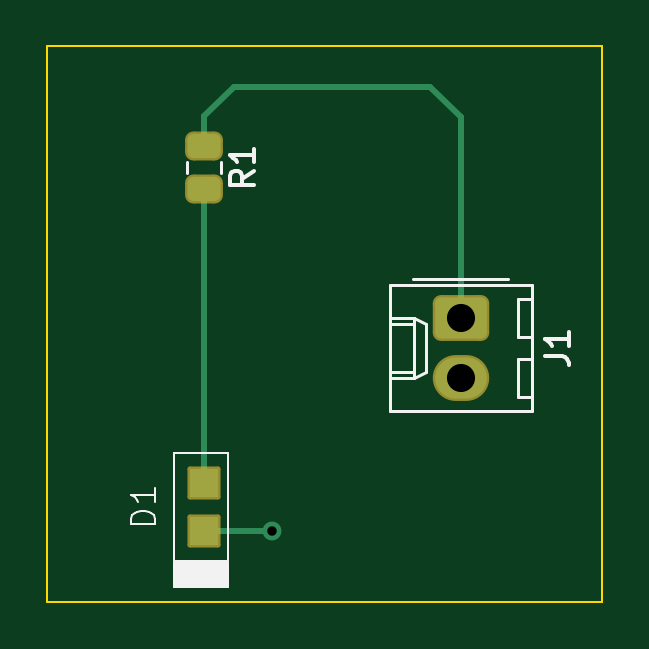
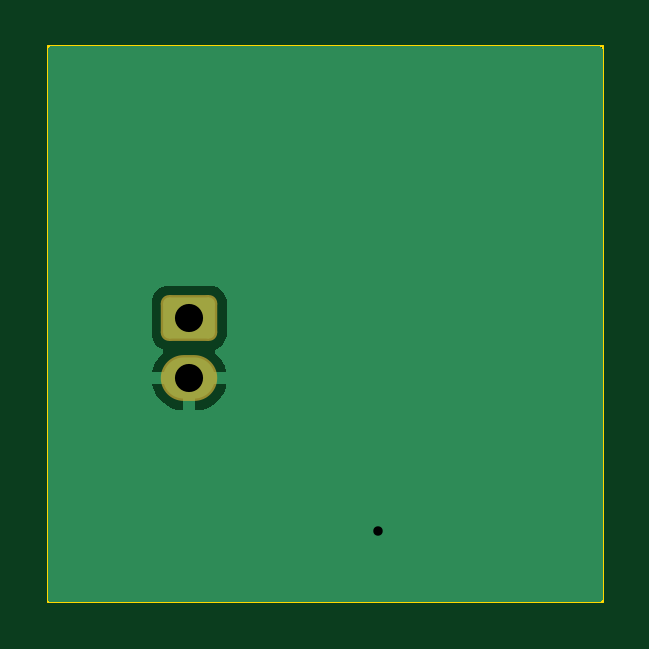
Circuit board: 11 layer files. Board 23.5 x 23.5 mm.
- bottom_copper: LED Project-B_Cu.gbr (4821 bytes)
- bottom_mask: LED Project-B_Mask.gbr (1214 bytes)
- paste: LED Project-B_Paste.gbr (454 bytes)
- bottom_silk: LED Project-B_Silkscreen.gbr (455 bytes)
- outline: LED Project-Edge_Cuts.gbr (610 bytes)
- top_copper: LED Project-F_Cu.gbr (2356 bytes)
- top_mask: LED Project-F_Mask.gbr (1570 bytes)
- paste: LED Project-F_Paste.gbr (1278 bytes)
- top_silk: LED Project-F_Silkscreen.gbr (4298 bytes)
- drill: LED Project-NPTH.drl (268 bytes)
- drill: LED Project-PTH.drl (428 bytes)

=== bottom_copper: LED Project-B_Cu.gbr ===
%TF.GenerationSoftware,KiCad,Pcbnew,7.0.6*%
%TF.CreationDate,2025-06-23T03:35:23-07:00*%
%TF.ProjectId,LED Project,4c454420-5072-46f6-9a65-63742e6b6963,rev?*%
%TF.SameCoordinates,Original*%
%TF.FileFunction,Copper,L2,Bot*%
%TF.FilePolarity,Positive*%
%FSLAX46Y46*%
G04 Gerber Fmt 4.6, Leading zero omitted, Abs format (unit mm)*
G04 Created by KiCad (PCBNEW 7.0.6) date 2025-06-23 03:35:23*
%MOMM*%
%LPD*%
G01*
G04 APERTURE LIST*
G04 Aperture macros list*
%AMRoundRect*
0 Rectangle with rounded corners*
0 $1 Rounding radius*
0 $2 $3 $4 $5 $6 $7 $8 $9 X,Y pos of 4 corners*
0 Add a 4 corners polygon primitive as box body*
4,1,4,$2,$3,$4,$5,$6,$7,$8,$9,$2,$3,0*
0 Add four circle primitives for the rounded corners*
1,1,$1+$1,$2,$3*
1,1,$1+$1,$4,$5*
1,1,$1+$1,$6,$7*
1,1,$1+$1,$8,$9*
0 Add four rect primitives between the rounded corners*
20,1,$1+$1,$2,$3,$4,$5,0*
20,1,$1+$1,$4,$5,$6,$7,0*
20,1,$1+$1,$6,$7,$8,$9,0*
20,1,$1+$1,$8,$9,$2,$3,0*%
G04 Aperture macros list end*
%TA.AperFunction,ComponentPad*%
%ADD10RoundRect,0.250000X-0.845000X0.620000X-0.845000X-0.620000X0.845000X-0.620000X0.845000X0.620000X0*%
%TD*%
%TA.AperFunction,ComponentPad*%
%ADD11O,2.190000X1.740000*%
%TD*%
%TA.AperFunction,ViaPad*%
%ADD12C,0.800000*%
%TD*%
G04 APERTURE END LIST*
D10*
%TO.P,J1,1,Pin_1*%
%TO.N,+3.3V*%
X115000000Y-94500000D03*
D11*
%TO.P,J1,2,Pin_2*%
%TO.N,GND*%
X115000000Y-97040000D03*
%TD*%
D12*
%TO.N,GND*%
X107000000Y-103500000D03*
%TD*%
%TA.AperFunction,Conductor*%
%TO.N,GND*%
G36*
X120942539Y-83020185D02*
G01*
X120988294Y-83072989D01*
X120999500Y-83124500D01*
X120999500Y-106375500D01*
X120979815Y-106442539D01*
X120927011Y-106488294D01*
X120875500Y-106499500D01*
X97624500Y-106499500D01*
X97557461Y-106479815D01*
X97511706Y-106427011D01*
X97500500Y-106375500D01*
X97500500Y-95170001D01*
X113404500Y-95170001D01*
X113404501Y-95170018D01*
X113415000Y-95272796D01*
X113415001Y-95272799D01*
X113470185Y-95439331D01*
X113470186Y-95439334D01*
X113562288Y-95588656D01*
X113686344Y-95712712D01*
X113835666Y-95804814D01*
X113835669Y-95804815D01*
X113838419Y-95806097D01*
X113839991Y-95807481D01*
X113841813Y-95808605D01*
X113841621Y-95808916D01*
X113890861Y-95852267D01*
X113910016Y-95919460D01*
X113889803Y-95986342D01*
X113871821Y-96008004D01*
X113742860Y-96131603D01*
X113742859Y-96131604D01*
X113604189Y-96319097D01*
X113499196Y-96527338D01*
X113430906Y-96750329D01*
X113425826Y-96789999D01*
X113425827Y-96790000D01*
X114459530Y-96790000D01*
X114420315Y-96884674D01*
X114399866Y-97040000D01*
X114420315Y-97195326D01*
X114459530Y-97290000D01*
X113427424Y-97290000D01*
X113460316Y-97442619D01*
X113460316Y-97442620D01*
X113547267Y-97659005D01*
X113669541Y-97857592D01*
X113823617Y-98032656D01*
X113823621Y-98032660D01*
X114005054Y-98179157D01*
X114005060Y-98179161D01*
X114208653Y-98292895D01*
X114428538Y-98370585D01*
X114428546Y-98370587D01*
X114658387Y-98409999D01*
X114658396Y-98410000D01*
X114750000Y-98410000D01*
X114750000Y-97580469D01*
X114844674Y-97619685D01*
X114961003Y-97635000D01*
X115038997Y-97635000D01*
X115155326Y-97619685D01*
X115250000Y-97580469D01*
X115250000Y-98410000D01*
X115283201Y-98410000D01*
X115457363Y-98395177D01*
X115683051Y-98336412D01*
X115895552Y-98240356D01*
X115895560Y-98240351D01*
X116088771Y-98109764D01*
X116257139Y-97948396D01*
X116257140Y-97948395D01*
X116395810Y-97760902D01*
X116500803Y-97552661D01*
X116569093Y-97329670D01*
X116574173Y-97290000D01*
X115540470Y-97290000D01*
X115579685Y-97195326D01*
X115600134Y-97040000D01*
X115579685Y-96884674D01*
X115540470Y-96790000D01*
X116572576Y-96790000D01*
X116572575Y-96789999D01*
X116539683Y-96637380D01*
X116539683Y-96637379D01*
X116452732Y-96420994D01*
X116330458Y-96222407D01*
X116176383Y-96047344D01*
X116136202Y-96014900D01*
X116096410Y-95957469D01*
X116093984Y-95887642D01*
X116129694Y-95827587D01*
X116161714Y-95806034D01*
X116164321Y-95804818D01*
X116164334Y-95804814D01*
X116313656Y-95712712D01*
X116437712Y-95588656D01*
X116529814Y-95439334D01*
X116584999Y-95272797D01*
X116595500Y-95170009D01*
X116595499Y-93829992D01*
X116584999Y-93727203D01*
X116529814Y-93560666D01*
X116437712Y-93411344D01*
X116313656Y-93287288D01*
X116164334Y-93195186D01*
X115997797Y-93140001D01*
X115997795Y-93140000D01*
X115895010Y-93129500D01*
X114104998Y-93129500D01*
X114104981Y-93129501D01*
X114002203Y-93140000D01*
X114002200Y-93140001D01*
X113835668Y-93195185D01*
X113835663Y-93195187D01*
X113686342Y-93287289D01*
X113562289Y-93411342D01*
X113470187Y-93560663D01*
X113470185Y-93560666D01*
X113470186Y-93560666D01*
X113415001Y-93727203D01*
X113415001Y-93727204D01*
X113415000Y-93727204D01*
X113404500Y-93829983D01*
X113404500Y-95170001D01*
X97500500Y-95170001D01*
X97500500Y-83124500D01*
X97520185Y-83057461D01*
X97572989Y-83011706D01*
X97624500Y-83000500D01*
X120875500Y-83000500D01*
X120942539Y-83020185D01*
G37*
%TD.AperFunction*%
%TD*%
M02*

=== bottom_mask: LED Project-B_Mask.gbr (1214 bytes, source withheld) ===
=== paste: LED Project-B_Paste.gbr ===
%TF.GenerationSoftware,KiCad,Pcbnew,7.0.6*%
%TF.CreationDate,2025-06-23T03:35:23-07:00*%
%TF.ProjectId,LED Project,4c454420-5072-46f6-9a65-63742e6b6963,rev?*%
%TF.SameCoordinates,Original*%
%TF.FileFunction,Paste,Bot*%
%TF.FilePolarity,Positive*%
%FSLAX46Y46*%
G04 Gerber Fmt 4.6, Leading zero omitted, Abs format (unit mm)*
G04 Created by KiCad (PCBNEW 7.0.6) date 2025-06-23 03:35:23*
%MOMM*%
%LPD*%
G01*
G04 APERTURE LIST*
G04 APERTURE END LIST*
M02*

=== bottom_silk: LED Project-B_Silkscreen.gbr ===
%TF.GenerationSoftware,KiCad,Pcbnew,7.0.6*%
%TF.CreationDate,2025-06-23T03:35:23-07:00*%
%TF.ProjectId,LED Project,4c454420-5072-46f6-9a65-63742e6b6963,rev?*%
%TF.SameCoordinates,Original*%
%TF.FileFunction,Legend,Bot*%
%TF.FilePolarity,Positive*%
%FSLAX46Y46*%
G04 Gerber Fmt 4.6, Leading zero omitted, Abs format (unit mm)*
G04 Created by KiCad (PCBNEW 7.0.6) date 2025-06-23 03:35:23*
%MOMM*%
%LPD*%
G01*
G04 APERTURE LIST*
G04 APERTURE END LIST*
M02*

=== outline: LED Project-Edge_Cuts.gbr ===
%TF.GenerationSoftware,KiCad,Pcbnew,7.0.6*%
%TF.CreationDate,2025-06-23T03:35:23-07:00*%
%TF.ProjectId,LED Project,4c454420-5072-46f6-9a65-63742e6b6963,rev?*%
%TF.SameCoordinates,Original*%
%TF.FileFunction,Profile,NP*%
%FSLAX46Y46*%
G04 Gerber Fmt 4.6, Leading zero omitted, Abs format (unit mm)*
G04 Created by KiCad (PCBNEW 7.0.6) date 2025-06-23 03:35:23*
%MOMM*%
%LPD*%
G01*
G04 APERTURE LIST*
%TA.AperFunction,Profile*%
%ADD10C,0.100000*%
%TD*%
G04 APERTURE END LIST*
D10*
X121000000Y-106500000D02*
X97500000Y-106500000D01*
X97500000Y-83000000D01*
X121000000Y-83000000D01*
X121000000Y-106500000D01*
M02*

=== top_copper: LED Project-F_Cu.gbr (2356 bytes, source withheld) ===
=== top_mask: LED Project-F_Mask.gbr (1570 bytes, source withheld) ===
=== paste: LED Project-F_Paste.gbr (1278 bytes, source withheld) ===
=== top_silk: LED Project-F_Silkscreen.gbr ===
%TF.GenerationSoftware,KiCad,Pcbnew,7.0.6*%
%TF.CreationDate,2025-06-23T03:35:23-07:00*%
%TF.ProjectId,LED Project,4c454420-5072-46f6-9a65-63742e6b6963,rev?*%
%TF.SameCoordinates,Original*%
%TF.FileFunction,Legend,Top*%
%TF.FilePolarity,Positive*%
%FSLAX46Y46*%
G04 Gerber Fmt 4.6, Leading zero omitted, Abs format (unit mm)*
G04 Created by KiCad (PCBNEW 7.0.6) date 2025-06-23 03:35:23*
%MOMM*%
%LPD*%
G01*
G04 APERTURE LIST*
%ADD10C,0.150000*%
%ADD11C,0.100000*%
%ADD12C,0.120000*%
G04 APERTURE END LIST*
D10*
X106244819Y-88279166D02*
X105768628Y-88612499D01*
X106244819Y-88850594D02*
X105244819Y-88850594D01*
X105244819Y-88850594D02*
X105244819Y-88469642D01*
X105244819Y-88469642D02*
X105292438Y-88374404D01*
X105292438Y-88374404D02*
X105340057Y-88326785D01*
X105340057Y-88326785D02*
X105435295Y-88279166D01*
X105435295Y-88279166D02*
X105578152Y-88279166D01*
X105578152Y-88279166D02*
X105673390Y-88326785D01*
X105673390Y-88326785D02*
X105721009Y-88374404D01*
X105721009Y-88374404D02*
X105768628Y-88469642D01*
X105768628Y-88469642D02*
X105768628Y-88850594D01*
X106244819Y-87326785D02*
X106244819Y-87898213D01*
X106244819Y-87612499D02*
X105244819Y-87612499D01*
X105244819Y-87612499D02*
X105387676Y-87707737D01*
X105387676Y-87707737D02*
X105482914Y-87802975D01*
X105482914Y-87802975D02*
X105530533Y-87898213D01*
D11*
X102057419Y-103238094D02*
X101057419Y-103238094D01*
X101057419Y-103238094D02*
X101057419Y-102999999D01*
X101057419Y-102999999D02*
X101105038Y-102857142D01*
X101105038Y-102857142D02*
X101200276Y-102761904D01*
X101200276Y-102761904D02*
X101295514Y-102714285D01*
X101295514Y-102714285D02*
X101485990Y-102666666D01*
X101485990Y-102666666D02*
X101628847Y-102666666D01*
X101628847Y-102666666D02*
X101819323Y-102714285D01*
X101819323Y-102714285D02*
X101914561Y-102761904D01*
X101914561Y-102761904D02*
X102009800Y-102857142D01*
X102009800Y-102857142D02*
X102057419Y-102999999D01*
X102057419Y-102999999D02*
X102057419Y-103238094D01*
X102057419Y-101714285D02*
X102057419Y-102285713D01*
X102057419Y-101999999D02*
X101057419Y-101999999D01*
X101057419Y-101999999D02*
X101200276Y-102095237D01*
X101200276Y-102095237D02*
X101295514Y-102190475D01*
X101295514Y-102190475D02*
X101343133Y-102285713D01*
D10*
X118574819Y-96103333D02*
X119289104Y-96103333D01*
X119289104Y-96103333D02*
X119431961Y-96150952D01*
X119431961Y-96150952D02*
X119527200Y-96246190D01*
X119527200Y-96246190D02*
X119574819Y-96389047D01*
X119574819Y-96389047D02*
X119574819Y-96484285D01*
X119574819Y-95103333D02*
X119574819Y-95674761D01*
X119574819Y-95389047D02*
X118574819Y-95389047D01*
X118574819Y-95389047D02*
X118717676Y-95484285D01*
X118717676Y-95484285D02*
X118812914Y-95579523D01*
X118812914Y-95579523D02*
X118860533Y-95674761D01*
D12*
%TO.C,R1*%
X104875000Y-87885436D02*
X104875000Y-88339564D01*
X103405000Y-87885436D02*
X103405000Y-88339564D01*
D11*
%TO.C,D1*%
X102870000Y-104786000D02*
X105156000Y-104786000D01*
X102870000Y-104786000D02*
X102870000Y-100214000D01*
X102870000Y-100214000D02*
X105156000Y-100214000D01*
X105156000Y-100214000D02*
X105156000Y-104786000D01*
X105154000Y-105900000D02*
X102868000Y-105900000D01*
X102868000Y-104884000D01*
X105154000Y-104884000D01*
X105154000Y-105900000D01*
G36*
X105154000Y-105900000D02*
G01*
X102868000Y-105900000D01*
X102868000Y-104884000D01*
X105154000Y-104884000D01*
X105154000Y-105900000D01*
G37*
D12*
%TO.C,J1*%
X117000000Y-92830000D02*
X113000000Y-92830000D01*
X118030000Y-93120000D02*
X112010000Y-93120000D01*
X112010000Y-93120000D02*
X112010000Y-98420000D01*
X118030000Y-93700000D02*
X117430000Y-93700000D01*
X117430000Y-93700000D02*
X117430000Y-95300000D01*
X113010000Y-94500000D02*
X113540000Y-94750000D01*
X113010000Y-94500000D02*
X113010000Y-97040000D01*
X112010000Y-94500000D02*
X113010000Y-94500000D01*
X113540000Y-94750000D02*
X113540000Y-96790000D01*
X112010000Y-94750000D02*
X113010000Y-94750000D01*
X117430000Y-95300000D02*
X118030000Y-95300000D01*
X118030000Y-96240000D02*
X117430000Y-96240000D01*
X117430000Y-96240000D02*
X117430000Y-97840000D01*
X113540000Y-96790000D02*
X113010000Y-97040000D01*
X112010000Y-96790000D02*
X113010000Y-96790000D01*
X113010000Y-97040000D02*
X112010000Y-97040000D01*
X117430000Y-97840000D02*
X118030000Y-97840000D01*
X118030000Y-98420000D02*
X118030000Y-93120000D01*
X112010000Y-98420000D02*
X118030000Y-98420000D01*
%TD*%
M02*

=== drill: LED Project-NPTH.drl ===
M48
; DRILL file {KiCad 7.0.6} date Mon Jun 23 03:39:35 2025
; FORMAT={-:-/ absolute / inch / decimal}
; #@! TF.CreationDate,2025-06-23T03:39:35-07:00
; #@! TF.GenerationSoftware,Kicad,Pcbnew,7.0.6
; #@! TF.FileFunction,NonPlated,1,2,NPTH
FMAT,2
INCH
%
G90
G05
T0
M30

=== drill: LED Project-PTH.drl ===
M48
; DRILL file {KiCad 7.0.6} date Mon Jun 23 03:39:35 2025
; FORMAT={-:-/ absolute / inch / decimal}
; #@! TF.CreationDate,2025-06-23T03:39:35-07:00
; #@! TF.GenerationSoftware,Kicad,Pcbnew,7.0.6
; #@! TF.FileFunction,Plated,1,2,PTH
FMAT,2
INCH
; #@! TA.AperFunction,Plated,PTH,ViaDrill
T1C0.0157
; #@! TA.AperFunction,Plated,PTH,ComponentDrill
T2C0.0469
%
G90
G05
T1
X4.2126Y-4.0748
T2
X4.5276Y-3.7205
X4.5276Y-3.8205
T0
M30

